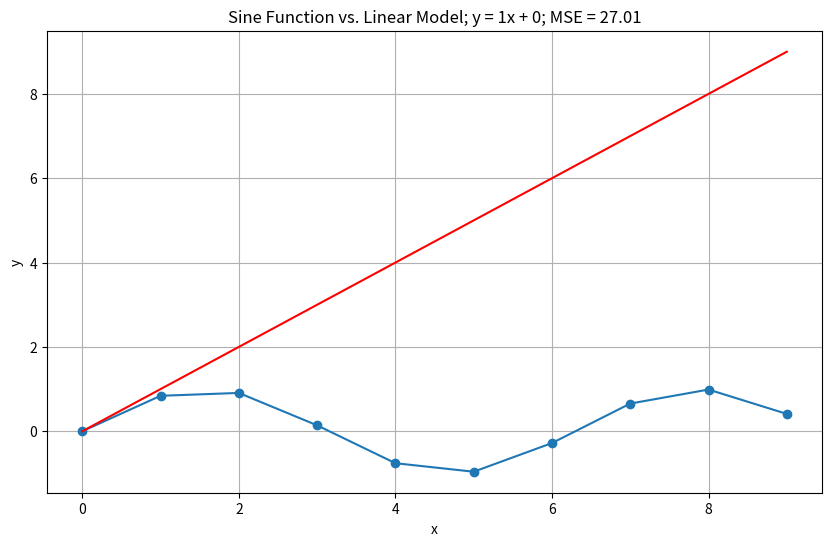
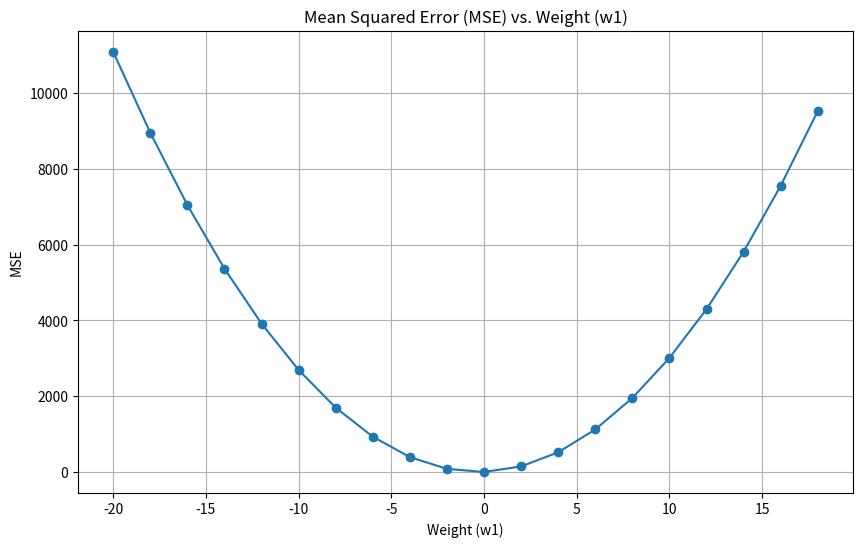
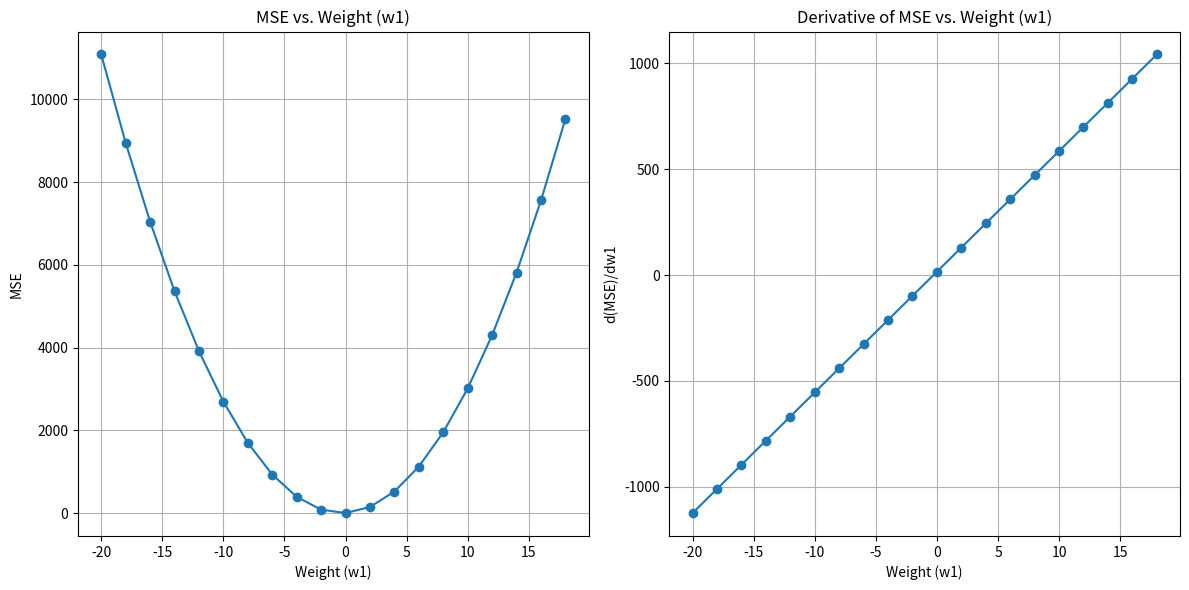

Write the Python code that produced these figures, in order.
def LinearFunc(x, weight, bias):
    """
    Linear function: y = weight * x + bias
    """
    return weight * x + bias

import math
# Generate some sample data
x = [i for i in range(10)]
y = [math.sin(i) for i in x]

def MSE(x, y, weight, bias):
    """
    Calculate the mean squared error (MSE) for a linear model.
    """
    return sum((y[i] - LinearFunc(x[i], weight, bias)) ** 2 for i in range(len(y))) / len(y)

import matplotlib.pyplot as plt

weight = 1
bias = 0
Linear = [LinearFunc(i, weight, bias) for i in x]

plt.figure(figsize=(10, 6))
plt.plot(x, y, marker='o')
plt.plot(x, Linear, label='y = x', color='red')
plt.title(f'Sine Function vs. Linear Model; y = {weight}x + {bias}; MSE = {MSE(x, y, weight, bias):.2f}')
plt.xlabel('x')
plt.ylabel('y')
plt.grid()
plt.show()

# Fix the bias but vary the weight
bias = 2

ErrorDict = {}
for weight in range(-20, 20, 2):
    mse = MSE(x, y, weight, bias)
    ErrorDict[weight] = mse

# Plot the error curve
import matplotlib.pyplot as plt

plt.figure(figsize=(10, 6))
plt.plot(ErrorDict.keys(), ErrorDict.values(), marker='o')
plt.title('Mean Squared Error (MSE) vs. Weight (w1)')
plt.xlabel('Weight (w1)')
plt.ylabel('MSE')
plt.grid()
plt.show()

def DerivativeMSE(x, y, weight, bias):
    """
    Calculate the derivative of MSE with respect to weight.
    """
    return -2 * sum((y[i] - LinearFunc(x[i], weight, bias)) * x[i] for i in range(len(y))) / len(y)

# Create subplots
fig, axes = plt.subplots(1, 2)
fig.set_size_inches(12, 6)

# Plot MSE
axes[0].plot(ErrorDict.keys(), ErrorDict.values(), marker='o')
axes[0].set_title('MSE vs. Weight (w1)')
axes[0].set_xlabel('Weight (w1)')
axes[0].set_ylabel('MSE')
axes[0].grid(True)

# Plot Derivative of MSE
axes[1].plot(ErrorDict.keys(), [DerivativeMSE(x, y, weight, bias) for weight in ErrorDict.keys()], marker='o')
axes[1].set_title('Derivative of MSE vs. Weight (w1)')
axes[1].set_xlabel('Weight (w1)')
axes[1].set_ylabel('d(MSE)/dw1')
axes[1].grid(True)

plt.tight_layout()
plt.show()